The GitHub repository RituGaba/Weedcottonberli contains a labelled image folder "Weedcottonberli" with 2 categories: cotton, weed. Examples follow, each with its label.

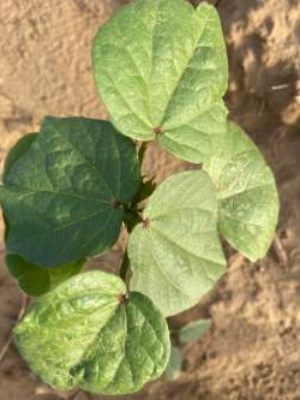
Label: cotton

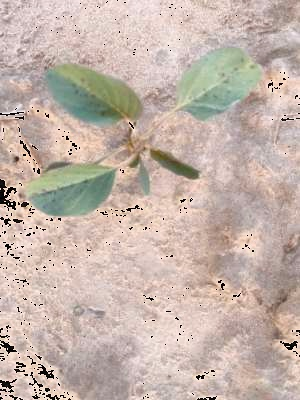
Label: weed

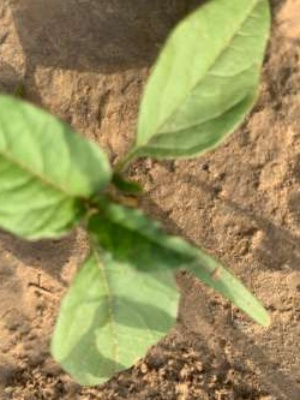
Label: weed

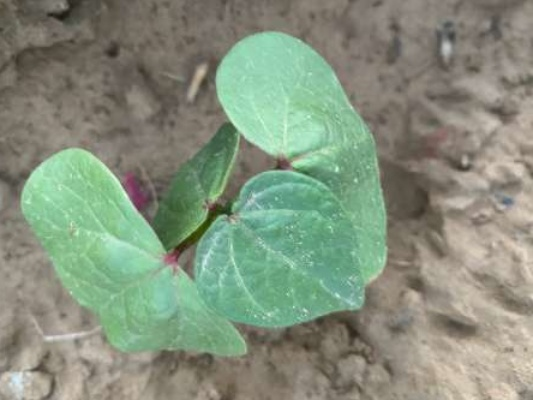
Label: cotton

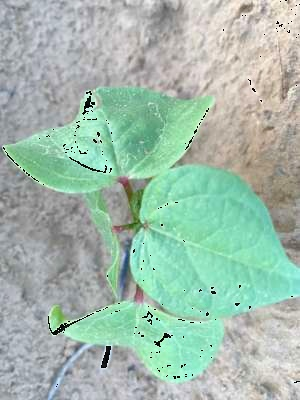
Label: cotton

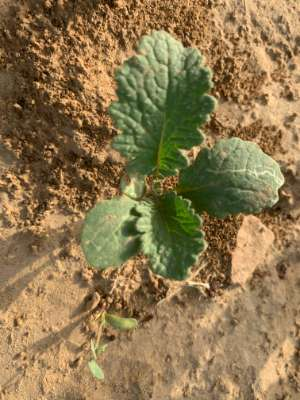
Label: weed
